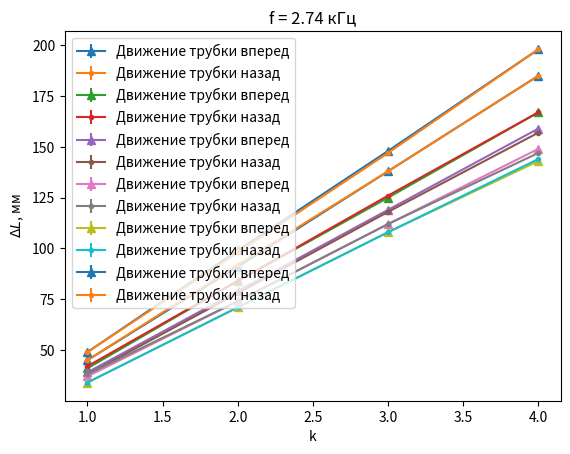

This figure's Python source:
import numpy as np
import matplotlib.pyplot as plt

list_of_c_and_sigma = []
list_of_sigma_c = []

def find_angle_sigma_k(x, y, k):
    number_of_points = len(x)
    x_sqr_average = 0
    y_sqr_average = 0
    for i in range(number_of_points):
        x_sqr_average += x[i]**2
        y_sqr_average += y[i]**2
    x_sqr_average /= number_of_points
    y_sqr_average /= number_of_points

    sigma_k = (np.sqrt(abs((y_sqr_average / x_sqr_average) - k**2)))/ np.sqrt(number_of_points)
    return sigma_k

def find_koef(x_list, y_list):
    n = len(x_list)
    znam = 0
    chisl = 0
    for i in range(n):
        chisl += x_list[i]*y_list[i]
        znam += x_list[i]**2
    return chisl / znam

def show_graph_and_koef(k_list, data_list, data_list_back, frequency):
    k = find_koef(k_list, data_list)
    k_back = find_koef(k_list, data_list_back)
    sigma_k = find_angle_sigma_k(k_list, data_list, k)
    sigma_k_back = find_angle_sigma_k(k_list, data_list_back, k_back)
    c = 2*k*frequency
    sigma_c = c*sigma_k / k
    c_back = 2*k_back*frequency
    sigma_c_back = c_back*sigma_k_back / k_back
    print(k, k_back)
    list_of_sigma_c.append([sigma_c, sigma_c_back])
    print('straight = ', c, sigma_c, 'back = ', c_back, sigma_c_back)
    list_of_c_and_sigma.append([c, c_back])
    plt.errorbar(k_list, data_list, yerr=0.7, label='Движение трубки вперед', marker="^")
    plt.errorbar(k_list, data_list_back, yerr=0.7, label = 'Движение трубки назад', marker=".")
    plt.xlabel('k')
    plt.ylabel(r'$\Delta L$, мм')
    plt.grid()
    plt.title('f = {} кГц'.format(frequency))
    plt.legend()
    plt.show()

def sigma_sr(data_list, average):
    n = len(data_list)
    sigma = 0
    for i in range(n):
        sigma += (data_list[i][0] - average)**2 + (data_list[i][1] - average)**2
    sigma = np.sqrt(sigma / (2*n*(2*n - 1)))
    return sigma

frequency_1 = 2.94
k_air_1 = [1, 2, 3]
data_air_f_1_straight = [59, 117, 176]
data_air_f_1_back = [59, 118, 177]

frequency_2 = 3.0
k_air_2 = [1, 2, 3]
data_air_f_2_straight = [57, 115, 173]
data_air_f_2_back = [58, 115, 172]

frequency_3 = 3.2
k_air_3 = [1, 2, 3]
data_air_f_3_straight = [54, 108, 162]
data_air_f_3_back = [55, 109, 163]

frequency_4 = 3.44
k_air_4 = [1, 2, 3]
data_air_f_4_straight = [50, 101, 150]
data_air_f_4_back = [50, 100, 149]

frequency_5 = 3.59
k_air_5 = [1, 2, 3, 4]
data_air_f_5_straight = [49, 97, 145, 193]
data_air_f_5_back = [49, 97, 144, 193]

"""show_graph_and_koef(k_air_1, data_air_f_1_straight, data_air_f_1_back, frequency_1)
show_graph_and_koef(k_air_2, data_air_f_2_straight, data_air_f_2_back, frequency_2)
show_graph_and_koef(k_air_3, data_air_f_3_straight, data_air_f_3_back, frequency_3)
show_graph_and_koef(k_air_4, data_air_f_4_straight, data_air_f_4_back, frequency_4)
show_graph_and_koef(k_air_5, data_air_f_5_straight, data_air_f_5_back, frequency_5)

average = 0

for i in range(len(list_of_c_and_sigma)):
    average += list_of_c_and_sigma[i][0] + list_of_c_and_sigma[i][1]

average /= (2*len(list_of_c_and_sigma))

sigma_c = 0

for i in range(len(list_of_sigma_c)):
    sigma_c += list_of_sigma_c[i][0]**2 + list_of_sigma_c[i][1]**2

sigma_c = np.sqrt(sigma_c) / (2*len(list_of_sigma_c))
print(average, sigma_c)"""



frequency_1 = 2.92
k_co2_1 = [1, 2, 3, 4]
data_co2_f_1_straight = [45, 91, 138, 185]
data_co2_f_1_back = [45, 92, 138, 185]

frequency_2 = 3.2
k_co2_2 = [1, 2, 3, 4]
data_co2_f_2_straight = [41, 84, 125, 167]
data_co2_f_2_back = [42, 84, 126, 167]

frequency_3 = 3.42
k_co2_3 = [1, 2, 3, 4]
data_co2_f_3_straight = [39, 79, 119, 159]
data_co2_f_3_back = [38, 78, 118, 157]

frequency_4 = 3.65
k_co2_4 = [1, 2, 3, 4]
data_co2_f_4_straight = [37, 74, 112, 149]
data_co2_f_4_back = [38, 74, 112, 147]

frequency_5 = 3.82
k_co2_5 = [1, 2, 3, 4]
data_co2_f_5_straight = [34, 71, 108, 143]
data_co2_f_5_back = [34, 71, 108, 144]

frequency_6 = 2.74
k_co2_6 = [1, 2, 3, 4]
data_co2_f_6_straight = [49, 99, 148, 198]
data_co2_f_6_back = [49, 98, 147, 198]

show_graph_and_koef(k_co2_1, data_co2_f_1_straight, data_co2_f_1_back, frequency_1)
show_graph_and_koef(k_co2_2, data_co2_f_2_straight, data_co2_f_2_back, frequency_2)
show_graph_and_koef(k_co2_3, data_co2_f_3_straight, data_co2_f_3_back, frequency_3)
show_graph_and_koef(k_co2_4, data_co2_f_4_straight, data_co2_f_4_back, frequency_4)
show_graph_and_koef(k_co2_5, data_co2_f_5_straight, data_co2_f_5_back, frequency_5)
show_graph_and_koef(k_co2_6, data_co2_f_6_straight, data_co2_f_6_back, frequency_6)

average = 0

for i in range(len(list_of_c_and_sigma)):
    average += list_of_c_and_sigma[i][0] + list_of_c_and_sigma[i][1]

average /= (2*len(list_of_c_and_sigma))

sigma_c = 0

for i in range(len(list_of_sigma_c)):
    sigma_c += list_of_sigma_c[i][0]**2 + list_of_sigma_c[i][1]**2

sigma_c = np.sqrt(sigma_c) / (2*len(list_of_sigma_c))
print(average, sigma_c)
